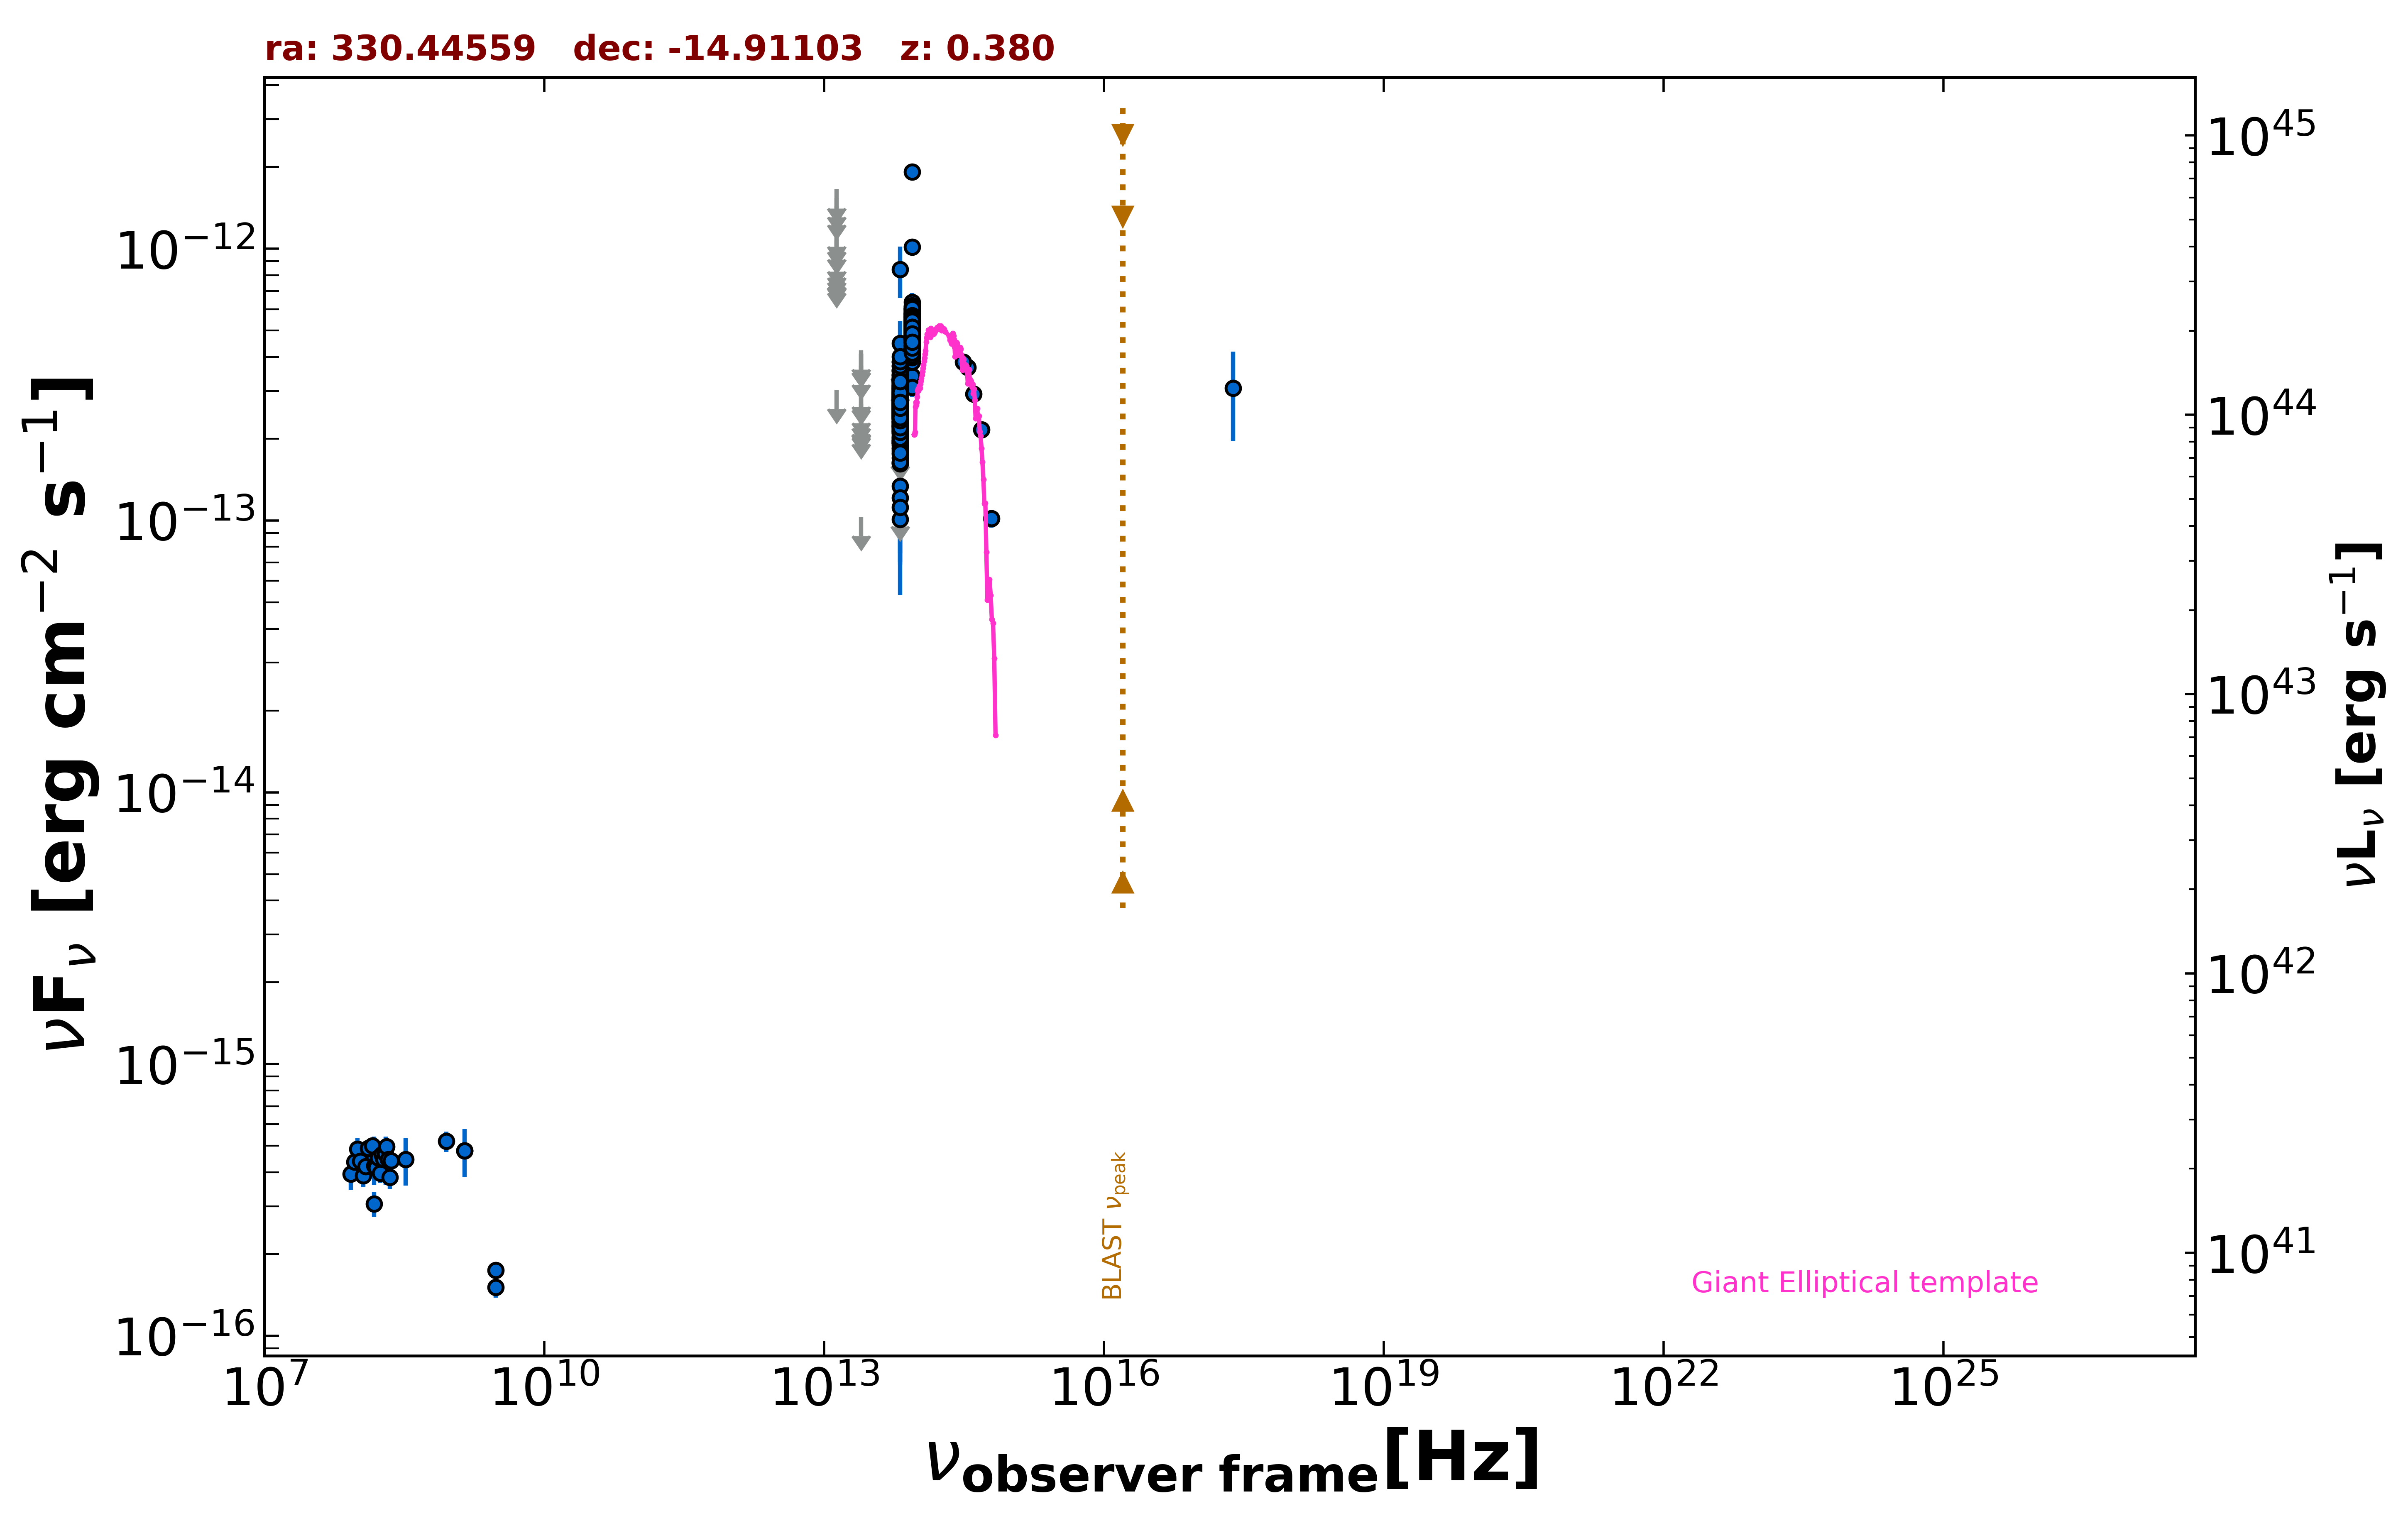

The table this chart was drawn from, first rows:
freq., flux, err_flux, MJD_start, MJD_end, flag, catalog, reference
1.400e+09, 4.802e-16, 1.960e-17, 55000, 55000, , NVSS, Condon et al. 1998  AJ  115  1693
8.870e+08, 5.198e-16, 4.435e-17, 55000, 55000, , RACS, Hale et al. 2021  PASA  38  e058
3.000e+09, 1.508e-16, 1.260e-17, 55000, 55000, , VLASSQL, Gordon et al. 2021  ApJS  255  30
3.000e+09, 1.744e-16, 8.050e-18, 55000, 55000, , VLASSQL, Gordon et al. 2021  ApJS  255  30
2.418e+17, 3.070e-13, 1.115e-13, 55000, 55000, , RASS, Boller et al. 2016  A&A  103  1
1.500e+08, 3.063e-16, 3.165e-17, 55000, 55000, , TGSS150, Intema et al. 2017  A&A  598  A781
8.817e+13, 3.401e-13, 2.950e-15, 55000, 55000, , UNWISE, Schlafly et al. 2019  ApJS  240  30
6.517e+13, 1.978e-13, 4.200e-15, 55000, 55000, , UNWISE, Schlafly et al. 2019  ApJS  240  30
8.817e+13, 5.153e-13, 1.375e-14, 55000, 55000, , WISE, Wright et al. 2010  AJ  140  1868
6.517e+13, 2.637e-13, 1.235e-14, 55000, 55000, , WISE, Wright et al. 2010  AJ  140  1868
2.498e+13, 1.032e-13, 0.000e+00, 55000, 55000, UL, WISE, Wright et al. 2010  AJ  140  1868
1.363e+13, 3.031e-13, 0.000e+00, 55000, 55000, UL, WISE, Wright et al. 2010  AJ  140  1868
8.817e+13, 4.631e-13, 3.030e-14, 56797, 56797, , NEOWISE, Mainzer et al. 2014  ApJ  792  30
6.517e+13, 2.841e-13, 7.410e-14, 56797, 56797, , NEOWISE, Mainzer et al. 2014  ApJ  792  30
8.817e+13, 3.838e-13, 4.570e-14, 56797, 56797, , NEOWISE, Mainzer et al. 2014  ApJ  792  30
6.517e+13, 2.701e-13, 6.195e-14, 56797, 56797, , NEOWISE, Mainzer et al. 2014  ApJ  792  30
8.817e+13, 4.787e-13, 3.400e-14, 56796, 56796, , NEOWISE, Mainzer et al. 2014  ApJ  792  30
6.517e+13, 2.902e-13, 5.675e-14, 56796, 56796, , NEOWISE, Mainzer et al. 2014  ApJ  792  30
8.817e+13, 4.862e-13, 2.825e-14, 56797, 56797, , NEOWISE, Mainzer et al. 2014  ApJ  792  30
6.517e+13, 2.646e-13, 5.725e-14, 56797, 56797, , NEOWISE, Mainzer et al. 2014  ApJ  792  30
8.817e+13, 5.431e-13, 3.105e-14, 56797, 56797, , NEOWISE, Mainzer et al. 2014  ApJ  792  30
6.517e+13, 2.456e-13, 6.030e-14, 56797, 56797, , NEOWISE, Mainzer et al. 2014  ApJ  792  30
8.817e+13, 4.614e-13, 3.230e-14, 56797, 56797, , NEOWISE, Mainzer et al. 2014  ApJ  792  30
6.517e+13, 2.706e-13, 5.570e-14, 56797, 56797, , NEOWISE, Mainzer et al. 2014  ApJ  792  30
8.817e+13, 4.761e-13, 2.810e-14, 56796, 56796, , NEOWISE, Mainzer et al. 2014  ApJ  792  30
6.517e+13, 3.295e-13, 4.690e-14, 56796, 56796, , NEOWISE, Mainzer et al. 2014  ApJ  792  30
8.817e+13, 6.363e-13, 4.985e-14, 56797, 56797, , NEOWISE, Mainzer et al. 2014  ApJ  792  30
6.517e+13, 1.341e-13, 6.380e-14, 56797, 56797, , NEOWISE, Mainzer et al. 2014  ApJ  792  30
8.817e+13, 5.776e-13, 2.980e-14, 56796, 56796, , NEOWISE, Mainzer et al. 2014  ApJ  792  30
6.517e+13, 2.703e-13, 4.780e-14, 56796, 56796, , NEOWISE, Mainzer et al. 2014  ApJ  792  30
8.817e+13, 5.916e-13, 3.490e-14, 56797, 56797, , NEOWISE, Mainzer et al. 2014  ApJ  792  30
6.517e+13, 2.495e-13, 7.770e-14, 56797, 56797, , NEOWISE, Mainzer et al. 2014  ApJ  792  30
8.817e+13, 5.336e-13, 2.905e-14, 57696, 57696, , NEOWISE, Mainzer et al. 2014  ApJ  792  30
6.517e+13, 2.422e-13, 3.560e-14, 57696, 57696, , NEOWISE, Mainzer et al. 2014  ApJ  792  30
8.817e+13, 3.094e-13, 2.540e-14, 57696, 57696, , NEOWISE, Mainzer et al. 2014  ApJ  792  30
6.517e+13, 1.009e-13, 4.783e-14, 57696, 57696, , NEOWISE, Mainzer et al. 2014  ApJ  792  30
8.817e+13, 5.139e-13, 2.985e-14, 57696, 57696, , NEOWISE, Mainzer et al. 2014  ApJ  792  30
6.517e+13, 3.434e-13, 4.185e-14, 57696, 57696, , NEOWISE, Mainzer et al. 2014  ApJ  792  30
8.817e+13, 4.542e-13, 3.310e-14, 57696, 57696, , NEOWISE, Mainzer et al. 2014  ApJ  792  30
6.517e+13, 2.502e-13, 3.885e-14, 57696, 57696, , NEOWISE, Mainzer et al. 2014  ApJ  792  30
8.817e+13, 5.205e-13, 2.925e-14, 57697, 57697, , NEOWISE, Mainzer et al. 2014  ApJ  792  30
6.517e+13, 1.618e-13, 5.040e-14, 57697, 57697, , NEOWISE, Mainzer et al. 2014  ApJ  792  30
8.817e+13, 5.239e-13, 2.995e-14, 57696, 57696, , NEOWISE, Mainzer et al. 2014  ApJ  792  30
6.517e+13, 2.605e-13, 4.120e-14, 57696, 57696, , NEOWISE, Mainzer et al. 2014  ApJ  792  30
8.817e+13, 5.446e-13, 3.265e-14, 57697, 57697, , NEOWISE, Mainzer et al. 2014  ApJ  792  30
6.517e+13, 2.452e-13, 3.695e-14, 57697, 57697, , NEOWISE, Mainzer et al. 2014  ApJ  792  30
8.817e+13, 4.717e-13, 2.870e-14, 57696, 57696, , NEOWISE, Mainzer et al. 2014  ApJ  792  30
6.517e+13, 2.688e-13, 3.825e-14, 57696, 57696, , NEOWISE, Mainzer et al. 2014  ApJ  792  30
8.817e+13, 4.622e-13, 2.850e-14, 57696, 57696, , NEOWISE, Mainzer et al. 2014  ApJ  792  30
6.517e+13, 2.313e-13, 3.960e-14, 57696, 57696, , NEOWISE, Mainzer et al. 2014  ApJ  792  30
8.817e+13, 5.557e-13, 3.025e-14, 57696, 57696, , NEOWISE, Mainzer et al. 2014  ApJ  792  30
6.517e+13, 2.259e-13, 3.760e-14, 57696, 57696, , NEOWISE, Mainzer et al. 2014  ApJ  792  30
8.817e+13, 4.713e-13, 3.130e-14, 57697, 57697, , NEOWISE, Mainzer et al. 2014  ApJ  792  30
6.517e+13, 2.634e-13, 4.610e-14, 57697, 57697, , NEOWISE, Mainzer et al. 2014  ApJ  792  30
8.817e+13, 5.905e-13, 3.865e-14, 57890, 57890, , NEOWISE, Mainzer et al. 2014  ApJ  792  30
6.517e+13, 3.217e-13, 4.910e-14, 57890, 57890, , NEOWISE, Mainzer et al. 2014  ApJ  792  30
8.817e+13, 4.953e-13, 3.060e-14, 57889, 57889, , NEOWISE, Mainzer et al. 2014  ApJ  792  30
6.517e+13, 2.857e-13, 4.785e-14, 57889, 57889, , NEOWISE, Mainzer et al. 2014  ApJ  792  30
8.817e+13, 5.371e-13, 3.465e-14, 57890, 57890, , NEOWISE, Mainzer et al. 2014  ApJ  792  30
6.517e+13, 3.047e-13, 6.620e-14, 57890, 57890, , NEOWISE, Mainzer et al. 2014  ApJ  792  30
... 487 more rows
